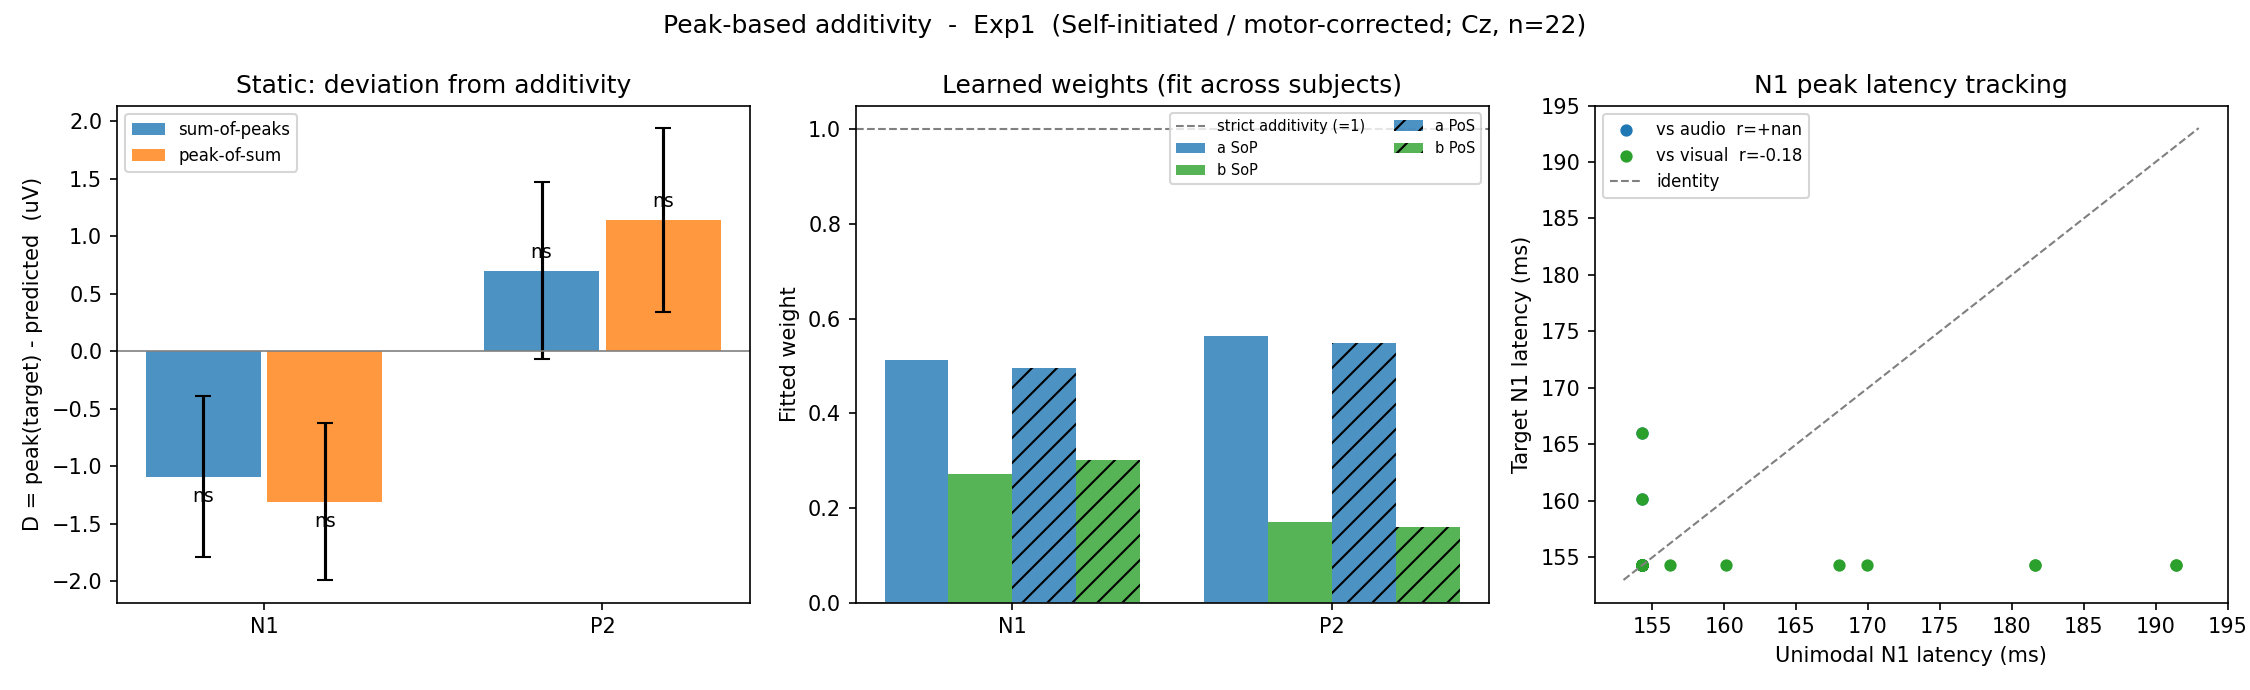

The file beside this chart, header and first rows:
experiment, model, subject, component, target_label, audio_label, visual_label, audio_amp_uV, visual_amp_uV, target_amp_uV, audio_lat_ms, visual_lat_ms, target_lat_ms, SoP_pred_uV, PoS_pred_uV, D_SoP_uV, D_PoS_uV
Exp1, self, Vp1, N1, MVA, MA, MV, 1.611, 0.6494, 0.5006, 154.3, 154.3, 154.3, 2.26, 2.26, -1.76, -1.76
Exp1, self, Vp2, N1, MVA, MA, MV, -1.284, -0.4836, -0.932, 154.3, 191.4, 154.3, -1.767, -1.016, 0.8353, 0.08420
Exp1, self, Vp4, N1, MVA, MA, MV, -5.848, -2.19, -7.125, 154.3, 154.3, 154.3, -8.038, -8.038, 0.9132, 0.9132
Exp1, self, Vp5, N1, MVA, MA, MV, -1.192, 0.8867, -2.67, 154.3, 154.3, 154.3, -0.3057, -0.3057, -2.365, -2.365
Exp1, self, Vp6, N1, MVA, MA, MV, 0.7273, 3.547, -1.746, 154.3, 154.3, 160.2, 4.274, 4.274, -6.021, -6.021
Exp1, self, Vp7, N1, MVA, MA, MV, -1.559, 1.544, -4.396, 154.3, 181.6, 154.3, -0.01510, 0.7927, -4.381, -5.189
Exp1, self, Vp8, N1, MVA, MA, MV, -4.283, 1.899, -2.524, 154.3, 154.3, 166, -2.384, -2.384, -0.1399, -0.1399
Exp1, self, Vp10, N1, MVA, MA, MV, 1.577, 4.168, 0.5449, 154.3, 154.3, 154.3, 5.745, 5.745, -5.2, -5.2
Exp1, self, Vp11, N1, MVA, MA, MV, -3.451, -7.052, -4.197, 154.3, 154.3, 154.3, -10.5, -10.5, 6.306, 6.306
Exp1, self, Vp12, N1, MVA, MA, MV, -1.366, -1.448, -2.682, 154.3, 191.4, 154.3, -2.814, -2.667, 0.132, -0.01540
Exp1, self, Vp13, N1, MVA, MA, MV, -5.402, 0.6731, -8.038, 154.3, 160.2, 154.3, -4.729, -4.603, -3.309, -3.435
Exp1, self, Vp14, N1, MVA, MA, MV, 0.4332, -1.038, -2.95, 154.3, 154.3, 154.3, -0.6044, -0.6044, -2.346, -2.346
Exp1, self, Vp15, N1, MVA, MA, MV, 1.177, -6.395, -2.094, 154.3, 181.6, 154.3, -5.218, -3.099, 3.124, 1.005
Exp1, self, Vp16, N1, MVA, MA, MV, -3.346, -2.15, -6.978, 154.3, 154.3, 154.3, -5.496, -5.496, -1.482, -1.482
Exp1, self, Vp17, N1, MVA, MA, MV, 0.1072, 3.622, -1.731, 154.3, 168, 154.3, 3.729, 4.083, -5.46, -5.814
Exp1, self, Vp18, N1, MVA, MA, MV, -1.473, 2.198, -0.3648, 154.3, 154.3, 154.3, 0.7246, 0.7246, -1.089, -1.089
Exp1, self, Vp19, N1, MVA, MA, MV, 0.1909, -2.346, -7.668, 154.3, 154.3, 154.3, -2.155, -2.155, -5.512, -5.512
Exp1, self, Vp20, N1, MVA, MA, MV, -2.204, -2.394, -2.439, 154.3, 156.2, 154.3, -4.598, -4.571, 2.159, 2.132
Exp1, self, Vp22, N1, MVA, MA, MV, -2.071, 1.802, -0.833, 154.3, 154.3, 154.3, -0.2689, -0.2689, -0.5641, -0.5641
Exp1, self, Vp23, N1, MVA, MA, MV, -0.07530, 1.52, -0.7703, 154.3, 154.3, 154.3, 1.445, 1.445, -2.215, -2.215
Exp1, self, Vp24, N1, MVA, MA, MV, -5.972, -0.2142, -1.626, 154.3, 169.9, 154.3, -6.186, -5.748, 4.56, 4.122
Exp1, self, Vp25, N1, MVA, MA, MV, 0.7092, -1.962, -1.48, 154.3, 154.3, 154.3, -1.253, -1.253, -0.2277, -0.2277
Exp1, self, Vp1, P2, MVA, MA, MV, 5.479, 1.892, 7.846, 242.2, 257.8, 242.2, 7.371, 7.272, 0.4755, 0.5736
Exp1, self, Vp2, P2, MVA, MA, MV, 4.101, 2.148, 9.816, 242.2, 281.2, 242.2, 6.249, 4.684, 3.567, 5.132
Exp1, self, Vp4, P2, MVA, MA, MV, 3.532, 3.956, 7.581, 242.2, 242.2, 242.2, 7.487, 7.487, 0.09380, 0.09380
Exp1, self, Vp5, P2, MVA, MA, MV, 7.196, 3.445, 8.29, 265.6, 242.2, 273.4, 10.64, 10.41, -2.351, -2.123
Exp1, self, Vp6, P2, MVA, MA, MV, 2.709, 2.448, 3.448, 250, 253.9, 250, 5.157, 5.099, -1.709, -1.651
Exp1, self, Vp7, P2, MVA, MA, MV, 4.725, 4.456, 11.12, 242.2, 269.5, 242.2, 9.181, 8.943, 1.942, 2.18
Exp1, self, Vp8, P2, MVA, MA, MV, 5.277, 4.067, 3.832, 242.2, 281.2, 250, 9.345, 8.505, -5.513, -4.674
Exp1, self, Vp10, P2, MVA, MA, MV, 4.826, 8.321, 11.88, 265.6, 263.7, 253.9, 13.15, 13.14, -1.272, -1.263
Exp1, self, Vp11, P2, MVA, MA, MV, 4.978, -5.763, 10.16, 281.2, 244.1, 281.2, -0.7849, -1.62, 10.94, 11.78
Exp1, self, Vp12, P2, MVA, MA, MV, 1.961, -1.378, 5.928, 242.2, 242.2, 242.2, 0.5829, 0.5829, 5.345, 5.345
Exp1, self, Vp13, P2, MVA, MA, MV, 1.505, 1.834, 5.805, 242.2, 281.2, 255.9, 3.339, 1.718, 2.466, 4.087
Exp1, self, Vp14, P2, MVA, MA, MV, 1.535, 6.63, 7.024, 242.2, 281.2, 242.2, 8.165, 5.815, -1.141, 1.209
Exp1, self, Vp15, P2, MVA, MA, MV, 4.69, -2.903, 4.144, 242.2, 242.2, 242.2, 1.786, 1.786, 2.358, 2.358
Exp1, self, Vp16, P2, MVA, MA, MV, -0.06770, 2.181, 2.253, 242.2, 275.4, 271.5, 2.113, 1.322, 0.1401, 0.9311
Exp1, self, Vp17, P2, MVA, MA, MV, 4.214, 5.976, 7.176, 242.2, 242.2, 242.2, 10.19, 10.19, -3.014, -3.014
Exp1, self, Vp18, P2, MVA, MA, MV, 5.054, 4.722, 9.806, 242.2, 246.1, 242.2, 9.776, 9.693, 0.03020, 0.1125
Exp1, self, Vp19, P2, MVA, MA, MV, 5.273, 6.687, 8.41, 267.6, 242.2, 281.2, 11.96, 11.77, -3.55, -3.361
Exp1, self, Vp20, P2, MVA, MA, MV, 3.598, 3.381, 7.12, 261.7, 281.2, 275.4, 6.979, 6.695, 0.1414, 0.4255
Exp1, self, Vp22, P2, MVA, MA, MV, 2.547, 7.352, 8.129, 242.2, 242.2, 281.2, 9.899, 9.899, -1.77, -1.77
Exp1, self, Vp23, P2, MVA, MA, MV, 3.606, 1.845, 8.761, 242.2, 250, 242.2, 5.45, 4.889, 3.311, 3.873
Exp1, self, Vp24, P2, MVA, MA, MV, -1.115, 1.59, 5.942, 242.2, 242.2, 242.2, 0.4747, 0.4747, 5.467, 5.467
Exp1, self, Vp25, P2, MVA, MA, MV, 8.322, 1.323, 9.05, 242.2, 242.2, 242.2, 9.644, 9.644, -0.5941, -0.5941
